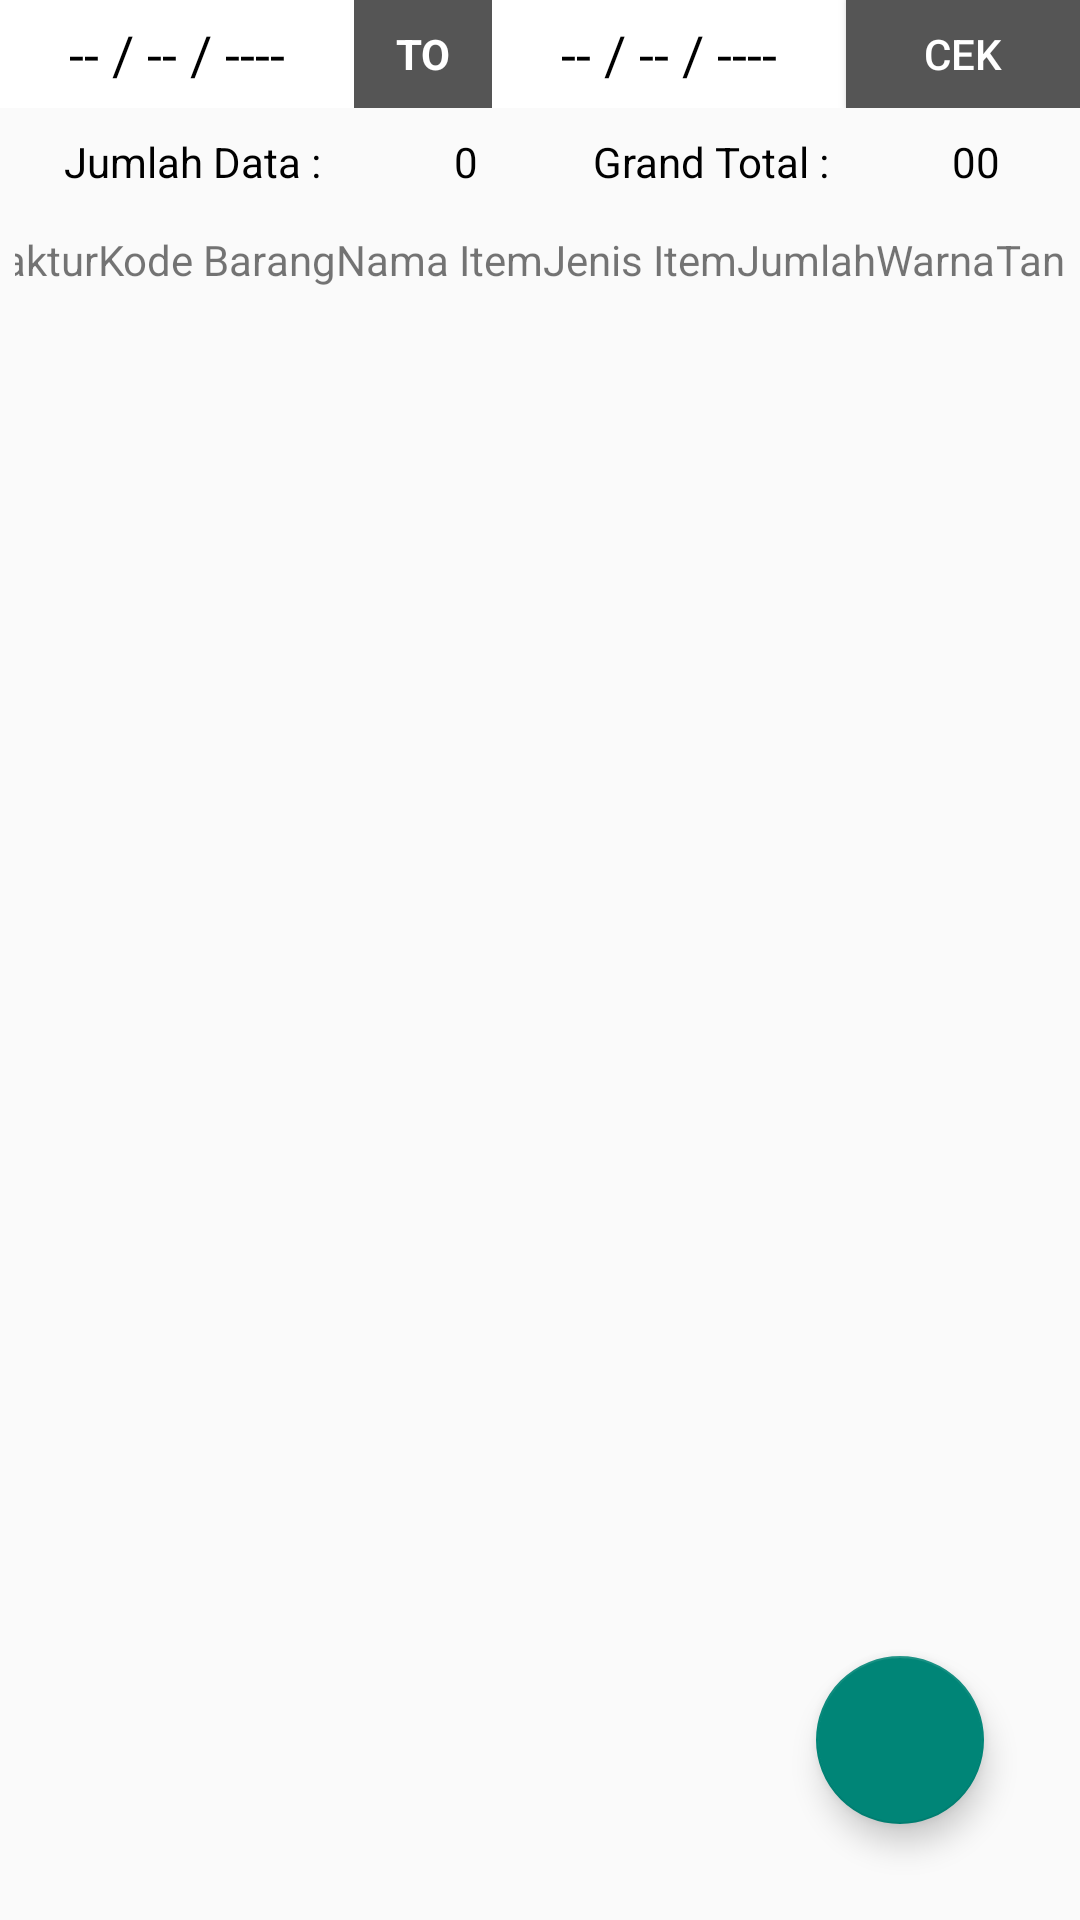

Layout XML and referenced resources for this Android screen:
<!-- AndroidManifest.xml: application theme Theme.KPProjectWarehouseStok -->
<!-- res/layout/activity_barang.xml -->
<?xml version="1.0" encoding="utf-8"?>
<RelativeLayout xmlns:android="http://schemas.android.com/apk/res/android"
    xmlns:app="http://schemas.android.com/apk/res-auto"
    xmlns:tools="http://schemas.android.com/tools"
    android:layout_width="match_parent"
    android:layout_height="match_parent"
    tools:context=".activitymain.BarangActivity">

    <LinearLayout
        android:layout_width="match_parent"
        android:layout_height="match_parent"
        android:layout_alignParentStart="true"
        android:layout_alignParentTop="true"
        android:layout_marginStart="0dp"
        android:layout_marginTop="0dp"
        android:orientation="vertical">

        <LinearLayout
            android:layout_width="match_parent"
            android:layout_height="wrap_content"
            android:orientation="horizontal">

            <EditText
                android:id="@+id/tglAwal"
                android:layout_width="118dp"
                android:layout_height="36dp"
                android:layout_gravity="center"
                android:gravity="center"
                android:textColor="#000"
                android:background="@color/white"
                android:text="-- / -- / ----"
                />

            <TextView
                android:id="@+id/tvTo"
                android:layout_width="46dp"
                android:layout_height="36dp"
                android:gravity="center"
                android:layout_gravity="center"
                android:background="#555555"
                android:text="TO"
                android:textColor="@color/white"
                android:textStyle="bold"
                />

            <EditText
                android:id="@+id/tglAkhir"
                android:layout_width="118dp"
                android:layout_height="36dp"
                android:layout_gravity="center"
                android:gravity="center"
                android:textColor="#000"
                android:background="@color/white"
                android:text="-- / -- / ----"
                />

            <Button
                android:id="@+id/btnCari"
                android:layout_width="80dp"
                android:layout_height="match_parent"
                android:layout_weight="1"
                android:background="#555555"
                android:text="Cek"
                android:textColor="@color/white"
                />
        </LinearLayout>

        <LinearLayout
            android:layout_width="match_parent"
            android:layout_height="wrap_content"
            android:orientation="horizontal">

            <TextView
                android:id="@+id/tvJumlahData"
                android:layout_width="128dp"
                android:layout_height="36dp"
                android:text="Jumlah Data :"
                android:gravity="center"
                android:layout_gravity="center"
                android:textColor="@color/black"
                />

            <TextView
                android:id="@+id/tv0"
                android:layout_width="55dp"
                android:layout_height="36dp"
                android:text="0"
                android:gravity="center"
                android:layout_gravity="center"
                android:textColor="@color/black"
                />

            <TextView
                android:id="@+id/tvGrandTotal"
                android:layout_width="108dp"
                android:layout_height="36dp"
                android:text="Grand Total :"
                android:gravity="center"
                android:layout_gravity="center"
                android:textColor="@color/black"
                />

            <TextView
                android:id="@+id/tv1"
                android:layout_width="match_parent"
                android:layout_height="36dp"
                android:text="00"
                android:gravity="center"
                android:layout_gravity="center"
                android:textColor="@color/black"
                />

        </LinearLayout>

        <TableLayout
            android:layout_width="match_parent"
            android:layout_height="wrap_content"
            android:layout_margin="5dp">

            <TableRow
                android:layout_width="match_parent"
                android:layout_height="wrap_content"
                android:gravity="center"
                >

                <TextView
                    android:layout_width="match_parent"
                    android:layout_height="wrap_content"
                    android:layout_gravity="center"
                    android:text="Nofaktur"
                    />

                <TextView
                    android:layout_width="match_parent"
                    android:layout_height="wrap_content"
                    android:layout_gravity="center"
                    android:text="Kode Barang"
                    />

                <TextView
                    android:layout_width="match_parent"
                    android:layout_height="wrap_content"
                    android:layout_gravity="center"
                    android:text="Nama Item"
                    />

                <TextView
                    android:layout_width="match_parent"
                    android:layout_height="wrap_content"
                    android:layout_gravity="center"
                    android:text="Jenis Item"
                    />

                <TextView
                    android:layout_width="match_parent"
                    android:layout_height="wrap_content"
                    android:layout_gravity="center"
                    android:text="Jumlah"
                    />

                <TextView
                    android:id="@+id/tvWan"
                    android:layout_width="match_parent"
                    android:layout_height="wrap_content"
                    android:layout_gravity="center"
                    android:text="Warna"
                    />

                <TextView
                    android:layout_width="match_parent"
                    android:layout_height="wrap_content"
                    android:layout_gravity="center"
                    android:text="Tanggal"
                    />

            </TableRow>

            <androidx.recyclerview.widget.RecyclerView
                android:id="@+id/recycler"
                android:layout_width="match_parent"
                android:layout_height="wrap_content"/>
        </TableLayout>

    </LinearLayout>

    <ProgressBar
        android:id="@+id/pb_barang"
        android:layout_width="wrap_content"
        android:layout_height="wrap_content"
        android:layout_centerInParent="true"
        android:visibility="invisible"/>

    <com.google.android.material.floatingactionbutton.FloatingActionButton
        android:id="@+id/fab_Tamba"
        android:layout_width="wrap_content"
        android:layout_height="wrap_content"
        android:layout_alignParentBottom="true"
        android:layout_alignParentRight="true"
        android:layout_margin="32dp"
        android:clickable="true"
        android:src="@drawable/ic_add"
        />
</RelativeLayout>
<!-- resources referenced by this layout -->
<resources>
  <style name="Theme.KPProjectWarehouseStok" parent="Theme.AppCompat.Light.NoActionBar">
          
          <item name="colorPrimary">@color/purple_500</item>
          <item name="colorPrimaryVariant">@color/purple_700</item>
          <item name="colorOnPrimary">@color/white</item>
          
          <item name="colorSecondary">@color/teal_200</item>
          <item name="colorSecondaryVariant">@color/teal_700</item>
          <item name="colorOnSecondary">@color/black</item>
          
          <item name="android:statusBarColor" tools:targetApi="l">?attr/colorPrimaryVariant</item>
          
      </style>
  <!-- not gathered from this repository: default colours our renderer supplied (Android Studio template values) -->
  <color name="purple_500">#FF6200EE</color>
  <color name="purple_700">#FF3700B3</color>
  <color name="teal_200">#FF03DAC5</color>
  <color name="teal_700">#FF018786</color>
  <color name="black">#FF000000</color>
  <color name="white">#FFFFFFFF</color>
</resources>
